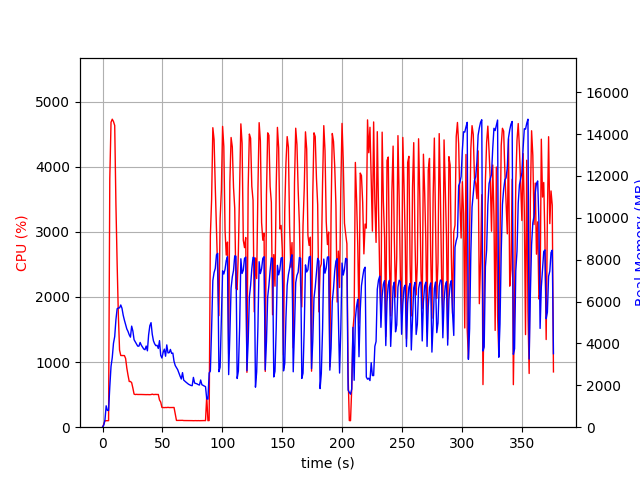

The table this chart was drawn from, first rows:
elapsed_time, nproc, cpu, mem_real, mem_virtual
3.8623809814453125e-05, 1, 0.0, 6.199, 2723
1.007, 1, 45.7, 97.51, 781.6
2.015, 1, 99.3, 345.5, 1902
3.022, 1, 99.3, 1022, 3188
4.03, 1, 100.2, 802.1, 2676
5.038, 1, 100.2, 802.1, 2676
6.046, 1, 3815, 1927, 7709
7.072, 1, 4684, 2904, 8737
8.098, 1, 4731, 3324, 9142
9.124, 1, 4695, 4009, 9923
10.15, 1, 4634, 4330, 10418
11.16, 1, 3423, 5137, 11364
12.18, 1, 2512, 5658, 12073
13.19, 1, 1724, 5694, 12473
14.19, 1, 1185, 5698, 12533
15.2, 1, 1101, 5838, 12817
16.21, 1, 1101, 5682, 13089
17.22, 1, 1101, 5353, 13089
18.23, 1, 1100, 5113, 13089
19.24, 1, 1057, 4909, 13089
20.25, 1, 908.8, 4694, 13089
21.26, 1, 798.1, 4573, 13089
22.27, 1, 702.0, 4412, 13089
23.28, 1, 702.5, 4301, 13089
24.29, 1, 683.7, 4828, 13543
25.3, 1, 601.7, 4594, 14019
26.31, 1, 507.8, 4178, 14019
27.32, 1, 501.9, 4072, 14019
28.33, 1, 504.6, 3977, 14019
29.34, 1, 502.6, 3871, 14019
30.35, 1, 502.8, 3872, 14019
31.36, 1, 502.0, 4046, 14019
32.37, 1, 502.5, 3913, 14019
33.38, 1, 501.6, 3819, 14019
34.39, 1, 499.9, 3734, 14019
35.4, 1, 500.4, 3702, 14019
36.41, 1, 500.2, 3876, 14019
37.42, 1, 500.9, 3649, 14019
38.43, 1, 499.7, 4406, 14211
39.44, 1, 499.6, 4845, 14449
40.46, 1, 501.4, 4993, 14449
41.47, 1, 507.4, 4440, 14449
42.48, 1, 501.3, 4123, 14449
43.49, 1, 502.7, 3980, 14449
44.5, 1, 503.7, 3893, 14449
45.51, 1, 502.0, 3911, 14449
46.52, 1, 502.9, 3760, 14449
47.53, 1, 417.8, 4134, 14449
48.54, 1, 386.0, 3430, 14449
49.55, 1, 302.9, 3304, 14449
50.56, 1, 301.3, 3579, 14449
51.57, 1, 300.9, 3729, 14449
52.58, 1, 302.6, 3390, 14449
53.59, 1, 301.6, 3931, 14449
54.6, 1, 305.1, 3549, 14449
55.61, 1, 301.6, 3558, 14449
56.62, 1, 301.8, 3713, 14449
57.63, 1, 301.6, 3524, 14449
58.64, 1, 301.8, 3543, 14449
59.65, 1, 302.8, 3143, 14449
... 312 more rows
